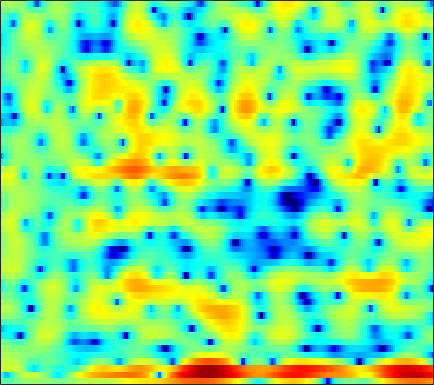

The file beside this chart, header and first rows:
-1.5512, -1.676, -1.7712, -1.7659, -1.6615, -1.4066, -1.0701, -0.77349, -0.37398, 0.014206, 0.35708, 0.57864, 0.81549, 0.98616, 1.0683, 1.1116, 1.0856, 1.031, 0.91261, 0.74383, 0.55689, 0.40144, 0.19981, 0.043026
-3.319, -5.521, -8.303, -8.38, -6.479, -3.725, -1.547, -0.2803, 1.029, 1.988, 2.638, 2.969, 3.239, 3.338, 3.319, 3.167, 2.882, 2.579, 2.04, 1.36, 0.5177, -0.2356, -1.438, -2.867
2.651, 2.89, 3.14, 3.337, 3.446, 3.521, 3.465, 3.312, 2.913, 2.24, 1.224, 0.1651, -1.669, -3.938, -5.748, -7.262, -6.588, -5.314, -3.693, -2.572, -1.979, -1.844, -2.036, -2.595
2.03, 2.32, 2.585, 2.723, 2.751, 2.68, 2.483, 2.244, 1.802, 1.222, 0.5007, -0.1115, -0.9592, -1.729, -2.19, -2.522, -2.5, -2.328, -2.004, -1.687, -1.465, -1.366, -1.336, -1.418
1.819, 1.794, 1.738, 1.66, 1.585, 1.471, 1.33, 1.211, 1.036, 0.8442, 0.6384, 0.4814, 0.286, 0.1109, -0.007479, -0.1444, -0.253, -0.3283, -0.4329, -0.5551, -0.7044, -0.8398, -1.055, -1.317
1.356, 1.161, 0.9187, 0.6992, 0.5475, 0.3707, 0.2258, 0.147, 0.08934, 0.08833, 0.1342, 0.1954, 0.31, 0.441, 0.5363, 0.6468, 0.7308, 0.7669, 0.7667, 0.7025, 0.5655, 0.4074, 0.1148, -0.2793
-0.37, -0.689, -1.094, -1.505, -1.834, -2.285, -2.712, -2.967, -3.119, -2.945, -2.433, -1.882, -1.028, -0.1487, 0.4724, 1.207, 1.804, 2.156, 2.495, 2.68, 2.704, 2.613, 2.345, 1.895
-6.816, -6.252, -5.656, -5.474, -5.696, -6.57, -8.348, -10.62, -16.41, -26.24, -13.15, -8.67, -4.859, -2.249, -0.7595, 0.7995, 1.98, 2.66, 3.336, 3.772, 3.99, 4.022, 3.896, 3.576
-9.864, -8.346, -6.843, -5.915, -5.552, -5.415, -5.55, -5.731, -5.885, -5.669, -4.947, -4.144, -2.895, -1.629, -0.7419, 0.317, 1.22, 1.789, 2.406, 2.86, 3.149, 3.261, 3.272, 3.132
-3.079, -2.908, -2.651, -2.421, -2.299, -2.224, -2.217, -2.226, -2.234, -2.199, -2.084, -1.939, -1.646, -1.239, -0.8677, -0.3143, 0.2689, 0.7039, 1.247, 1.715, 2.085, 2.273, 2.391, 2.351
0.7362, 0.8218, 0.8671, 0.8134, 0.7066, 0.469, 0.114, -0.2244, -0.7808, -1.463, -2.22, -2.802, -3.49, -3.862, -3.786, -3.179, -2.166, -1.295, -0.1706, 0.7938, 1.552, 1.962, 2.292, 2.364
2.448, 2.492, 2.433, 2.227, 1.988, 1.546, 0.9238, 0.3129, -0.721, -2.095, -3.953, -5.848, -9.65, -17.5, -33.49, -12.64, -6.957, -4.313, -1.793, -0.01859, 1.227, 1.873, 2.432, 2.658
1.338, 1.322, 1.218, 1.006, 0.765, 0.3211, -0.2622, -0.7976, -1.608, -2.518, -3.501, -4.22, -5.043, -5.5, -5.419, -4.698, -3.481, -2.434, -1.085, 0.1093, 1.078, 1.638, 2.153, 2.409
-1.004, -0.9008, -0.7939, -0.7812, -0.9102, -1.288, -1.867, -2.425, -3.28, -4.131, -4.796, -5.025, -4.874, -4.301, -3.681, -2.693, -1.621, -0.8153, 0.1827, 1.057, 1.788, 2.235, 2.662, 2.88
-5.916, -4.379, -2.84, -1.934, -1.651, -1.789, -2.534, -3.545, -5.67, -8.994, -14.19, -16.94, -11.95, -7.479, -5.153, -2.868, -1.151, -0.1238, 1.018, 1.936, 2.646, 3.067, 3.467, 3.69
-5.118, -3.397, -1.634, -0.5642, -0.1457, -0.03799, -0.4601, -1.086, -2.279, -3.739, -5.052, -5.495, -5.054, -3.978, -3.102, -2.043, -1.151, -0.5737, 0.1366, 0.8398, 1.52, 1.976, 2.481, 2.845
1.035, 1.405, 1.886, 2.267, 2.432, 2.452, 2.257, 1.996, 1.508, 0.9032, 0.2597, -0.2467, -0.9328, -1.653, -2.272, -3.229, -4.3, -4.977, -5.319, -4.682, -3.341, -2.242, -0.955, -0.02516
2.575, 2.885, 3.219, 3.463, 3.566, 3.567, 3.437, 3.233, 2.827, 2.266, 1.559, 0.8967, -0.2008, -1.584, -2.906, -5.24, -8.657, -12.52, -19.71, -13.85, -8.613, -6.197, -4, -2.643
1.907, 2.321, 2.766, 3.07, 3.213, 3.296, 3.239, 3.095, 2.778, 2.315, 1.695, 1.141, 0.262, -0.7711, -1.626, -2.828, -4.005, -4.726, -5.271, -5.282, -4.8, -4.299, -3.647, -3.108
0.8405, 1.361, 1.945, 2.382, 2.612, 2.801, 2.829, 2.764, 2.553, 2.203, 1.713, 1.28, 0.6204, -0.1237, -0.7036, -1.473, -2.195, -2.652, -3.104, -3.383, -3.47, -3.411, -3.241, -3.009
0.0187, 0.7092, 1.481, 2.102, 2.45, 2.744, 2.861, 2.841, 2.67, 2.349, 1.895, 1.456, 0.7832, 0.01272, -0.6249, -1.529, -2.449, -3.136, -3.954, -4.516, -4.771, -4.709, -4.318, -3.712
-0.7082, 0.3409, 1.463, 2.295, 2.747, 3.113, 3.257, 3.21, 2.971, 2.569, 2.029, 1.521, 0.7272, -0.2085, -1.028, -2.325, -3.903, -5.372, -7.739, -10.31, -11.74, -10.88, -8.337, -5.863
-0.9573, 0.3885, 1.782, 2.708, 3.136, 3.401, 3.34, 3.092, 2.556, 1.819, 0.9905, 0.3864, -0.4134, -1.198, -1.829, -2.855, -4.218, -5.52, -7.903, -10.78, -12.54, -11.32, -8.174, -5.439
0.5676, 1.671, 2.772, 3.484, 3.725, 3.667, 3.107, 2.385, 0.951, -1.012, -3.316, -4.769, -5.385, -4.663, -3.966, -3.337, -3.208, -3.345, -3.753, -4.214, -4.399, -4.329, -3.831, -2.986
1.923, 2.764, 3.609, 4.125, 4.267, 4.08, 3.382, 2.496, 0.6603, -2.083, -6.303, -10.07, -10.27, -6.377, -4.343, -2.775, -2.123, -2.129, -2.533, -3.483, -4.763, -5.825, -6.829, -6.364
0.3199, 1.255, 2.28, 2.98, 3.303, 3.434, 3.269, 2.913, 2.212, 1.338, 0.4366, -0.1061, -0.521, -0.6252, -0.6234, -0.6864, -0.9584, -1.419, -2.422, -4.037, -6.539, -9.234, -14.39, -13.97
-2.692, -1.339, 0.05201, 1.101, 1.664, 2.172, 2.425, 2.477, 2.395, 2.176, 1.906, 1.659, 1.345, 1.014, 0.7477, 0.3411, -0.1754, -0.6226, -1.39, -2.224, -3.155, -3.761, -4.29, -4.279
-3.283, -2.067, -0.7413, 0.2755, 0.8707, 1.466, 1.832, 2.01, 2.11, 2.09, 1.974, 1.844, 1.604, 1.317, 1.073, 0.701, 0.2685, -0.07949, -0.5616, -1.057, -1.508, -1.81, -2.092, -2.242
-1.52, -0.834, 0.04043, 0.7311, 1.145, 1.56, 1.826, 1.938, 1.984, 1.953, 1.825, 1.711, 1.492, 1.236, 1.015, 0.6827, 0.3099, -0.005856, -0.4163, -0.878, -1.286, -1.589, -1.936, -2.241
0.4798, 0.9588, 1.498, 1.909, 2.115, 2.242, 2.265, 2.177, 1.988, 1.75, 1.492, 1.315, 1.096, 0.8854, 0.7071, 0.4233, 0.07935, -0.252, -0.7725, -1.353, -1.969, -2.403, -2.96, -3.417
2.361, 2.873, 3.307, 3.551, 3.582, 3.411, 2.96, 2.483, 1.686, 0.8055, 0.1245, -0.1997, -0.2338, -0.03816, 0.1269, 0.1908, -0.03397, -0.3979, -1.229, -2.298, -3.612, -4.542, -5.522, -6.023
3.7, 4.272, 4.842, 5.081, 5.042, 4.651, 3.731, 2.66, 0.5205, -2.798, -7.46, -9.163, -5.5, -2.163, -0.6072, 0.4956, 0.6826, 0.312, -0.8888, -3.096, -6.722, -10.97, -17.54, -12.68
1.234, 1.901, 2.801, 3.404, 3.628, 3.584, 3.108, 2.371, 0.9333, -1.089, -2.928, -3.506, -2.457, -0.8319, 0.151, 0.9472, 1.135, 0.8916, 0.06507, -1.307, -3.163, -4.565, -5.724, -5.536
-6.237, -4.518, -2.439, -0.7949, 0.1009, 0.8681, 1.276, 1.337, 1.199, 0.9459, 0.6909, 0.5942, 0.5796, 0.6864, 0.7633, 0.7794, 0.7086, 0.5234, 0.1838, -0.273, -0.6942, -0.9771, -1.173, -1.216
-11.67, -8.276, -4.993, -2.812, -1.595, -0.3943, 0.3547, 0.7573, 1.05, 1.196, 1.154, 1.096, 0.9184, 0.688, 0.4872, 0.1968, -0.1202, -0.3316, -0.5481, -0.6674, -0.6417, -0.5545, -0.3527, -0.05186
-4.37, -3.605, -2.545, -1.464, -0.7436, 0.07691, 0.683, 1.021, 1.314, 1.396, 1.332, 1.141, 0.76, 0.1845, -0.3547, -1.175, -2.084, -2.658, -3.159, -3.09, -2.558, -1.918, -1, -0.09553
-1.38, -1.107, -0.6994, -0.1786, 0.2086, 0.6515, 1.089, 1.31, 1.513, 1.544, 1.423, 1.164, 0.6004, -0.2945, -1.258, -3.039, -5.618, -8.345, -12.88, -12.19, -7.521, -4.861, -2.244, -0.4235
-1.975, -1.86, -1.479, -1.11, -0.8085, -0.3947, -0.005319, 0.2701, 0.5738, 0.8192, 0.8654, 0.8109, 0.484, -0.1312, -0.8207, -2.159, -3.897, -5.461, -7.09, -6.776, -4.794, -3.089, -1.133, 0.3653
-5.951, -5.486, -4.904, -4.458, -4.171, -3.712, -3.27, -2.777, -2.046, -1.277, -0.6003, -0.1876, 0.1767, 0.3031, 0.2659, 0.05449, -0.2516, -0.4732, -0.6128, -0.5014, -0.09654, 0.3436, 0.9772, 1.598
-11.24, -9.612, -8.746, -8.593, -8.889, -9.523, -9.645, -8.735, -6.596, -4.342, -2.317, -1.165, 0.06573, 0.8754, 1.26, 1.583, 1.675, 1.668, 1.626, 1.566, 1.607, 1.679, 1.851, 2.076
-8.83, -8.386, -8.542, -9.389, -10.77, -14.63, -21.28, -16.75, -9.551, -5.067, -2.058, -0.3846, 1.225, 2.291, 2.776, 3.068, 2.989, 2.757, 2.212, 1.562, 1.021, 0.7598, 0.8219, 1.2
-4.629, -5.343, -6.028, -6.733, -7.008, -6.952, -6.279, -5.19, -3.268, -1.24, 0.6997, 1.93, 3.159, 3.963, 4.272, 4.221, 3.681, 2.877, 1.141, -1.445, -5.208, -7.673, -6.232, -2.828
-5.146, -6.846, -9.32, -11.19, -10.93, -8.542, -5.868, -3.996, -1.833, 0.02859, 1.591, 2.529, 3.496, 4.082, 4.258, 4.131, 3.535, 2.714, 1.12, -1.109, -3.796, -5.277, -4.769, -2.833
-6.121, -7.917, -11.42, -15.09, -14.2, -9.93, -6.253, -4.221, -1.947, -0.1597, 1.187, 2.01, 2.837, 3.368, 3.568, 3.601, 3.336, 2.969, 2.332, 1.527, 0.7428, 0.2982, -0.1262, -0.3324
-4.469, -4.946, -5.388, -5.454, -5.156, -4.308, -3.125, -2.209, -1.002, 0.07921, 1.025, 1.615, 2.26, 2.733, 2.98, 3.14, 3.132, 3.033, 2.743, 2.32, 1.805, 1.367, 0.7038, -0.02079
-3.848, -3.559, -3.118, -2.643, -2.268, -1.746, -1.199, -0.7574, -0.2345, 0.2697, 0.7718, 1.127, 1.602, 2.054, 2.362, 2.695, 2.912, 2.966, 2.867, 2.601, 2.132, 1.621, 0.7869, -0.2853
-4.057, -3.054, -2.031, -1.247, -0.8001, -0.3856, -0.1792, -0.1375, -0.2134, -0.3683, -0.4874, -0.4051, -0.01727, 0.6866, 1.313, 2.145, 2.809, 3.14, 3.363, 3.274, 2.857, 2.331, 1.325, -0.05312
-3.859, -2.464, -1.092, -0.1379, 0.3106, 0.5858, 0.4367, -0.01791, -1.075, -2.825, -5.306, -7.008, -6.415, -3.276, -1.05, 1.208, 2.776, 3.579, 4.208, 4.367, 4.102, 3.644, 2.621, 1.13
-4.163, -2.894, -1.568, -0.6214, -0.168, 0.1107, -0.03543, -0.4861, -1.569, -3.406, -6.048, -7.958, -7.36, -3.982, -1.673, 0.6649, 2.297, 3.143, 3.826, 4.085, 3.963, 3.633, 2.88, 1.773
-5.224, -4.25, -3.066, -2.144, -1.594, -1.102, -0.8521, -0.7972, -0.9365, -1.191, -1.379, -1.358, -1.012, -0.3199, 0.3203, 1.199, 1.937, 2.35, 2.7, 2.827, 2.717, 2.48, 1.997, 1.335
-6.231, -5.32, -4.178, -3.161, -2.499, -1.754, -1.158, -0.7902, -0.3963, -0.05657, 0.2499, 0.4832, 0.8203, 1.169, 1.433, 1.744, 1.969, 2.069, 2.103, 2.004, 1.783, 1.552, 1.17, 0.7249
-7.39, -6.251, -4.895, -3.685, -2.916, -1.976, -1.164, -0.6309, 0.03694, 0.6251, 1.129, 1.454, 1.815, 2.084, 2.214, 2.273, 2.214, 2.088, 1.806, 1.41, 0.9527, 0.6091, 0.1711, -0.2022
-8.029, -6.514, -4.993, -3.819, -3.051, -2.143, -1.262, -0.6023, 0.2699, 1.085, 1.819, 2.284, 2.755, 3.044, 3.118, 3.031, 2.712, 2.311, 1.559, 0.6052, -0.4747, -1.27, -2.091, -2.425
-5.813, -4.982, -4.331, -4.069, -3.938, -3.689, -2.943, -2.034, -0.5826, 0.8815, 2.144, 2.903, 3.642, 4.054, 4.158, 4.016, 3.511, 2.868, 1.612, -0.2321, -2.915, -5.746, -10.54, -10.66
-3.196, -3.383, -4.106, -5.743, -8.011, -13.07, -13.82, -8.552, -3.744, -0.6652, 1.385, 2.455, 3.413, 3.93, 4.083, 3.982, 3.562, 3.031, 2.007, 0.5391, -1.442, -3.236, -5.338, -5.429
-1.984, -2.114, -2.688, -3.757, -4.858, -6.166, -6.026, -4.76, -2.66, -0.826, 0.5095, 1.201, 1.754, 1.988, 1.986, 1.824, 1.566, 1.341, 0.9952, 0.6266, 0.2594, 0.03803, -0.09301, 0.03359
-0.5339, -0.2104, -0.08599, -0.1748, -0.2863, -0.3899, -0.3515, -0.2153, 0.05834, 0.2953, 0.3536, 0.2413, -0.1418, -0.7841, -1.388, -2.16, -2.652, -2.684, -2.278, -1.566, -0.7856, -0.2295, 0.4008, 0.9287
1.389, 1.732, 1.986, 2.06, 2.038, 1.924, 1.732, 1.54, 1.213, 0.7326, 0.03998, -0.6834, -2.011, -3.948, -5.955, -9.805, -14.57, -13.79, -8.889, -5.369, -2.986, -1.688, -0.3873, 0.5327
